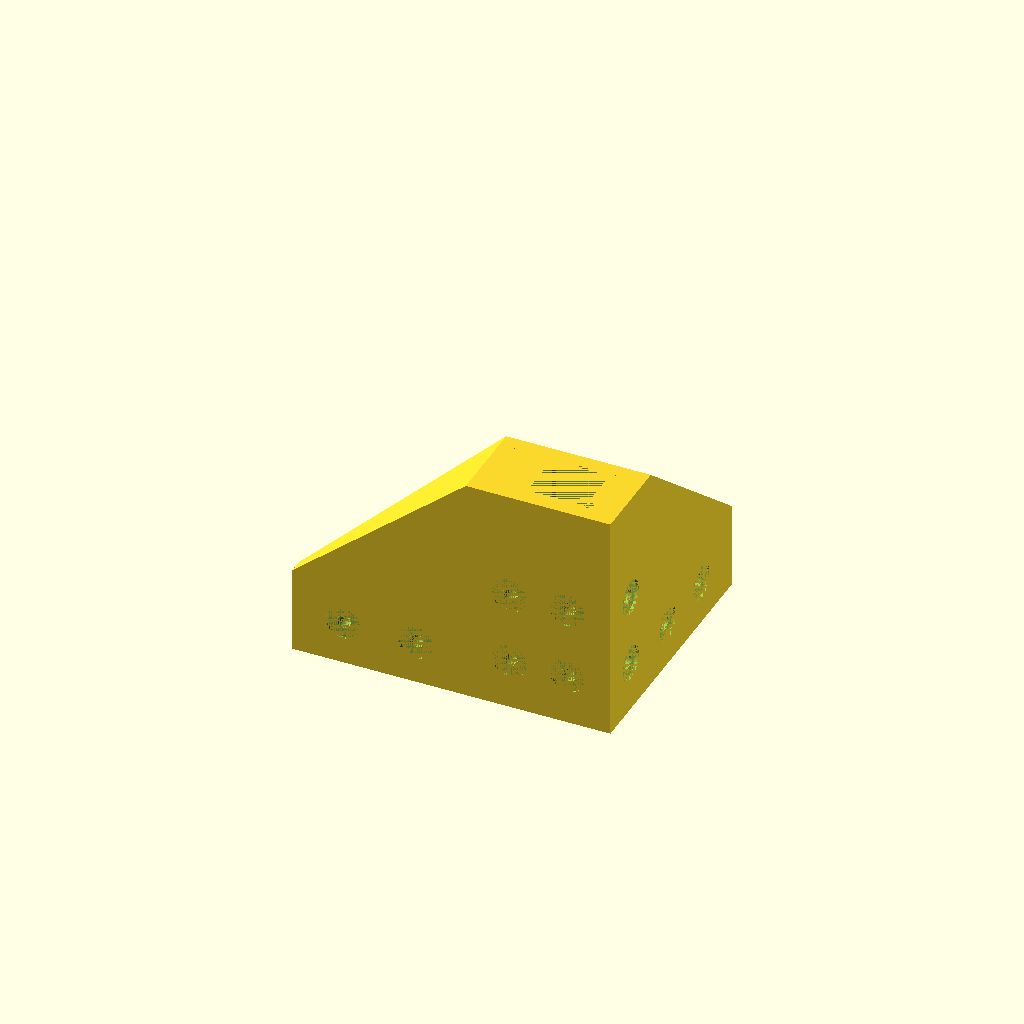
Cell 1 — every parameter at its default value.
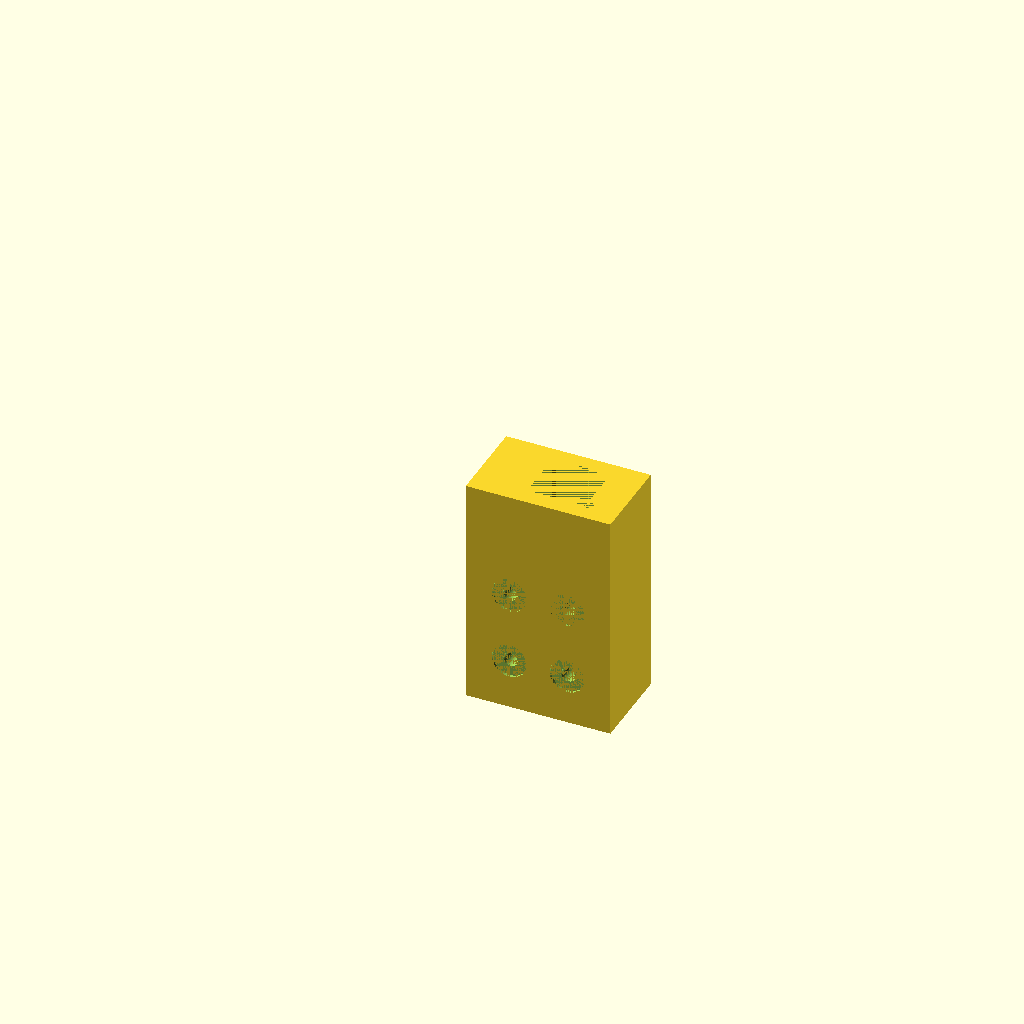
Cell 2 — testPiece set to true, the other parameters unchanged.
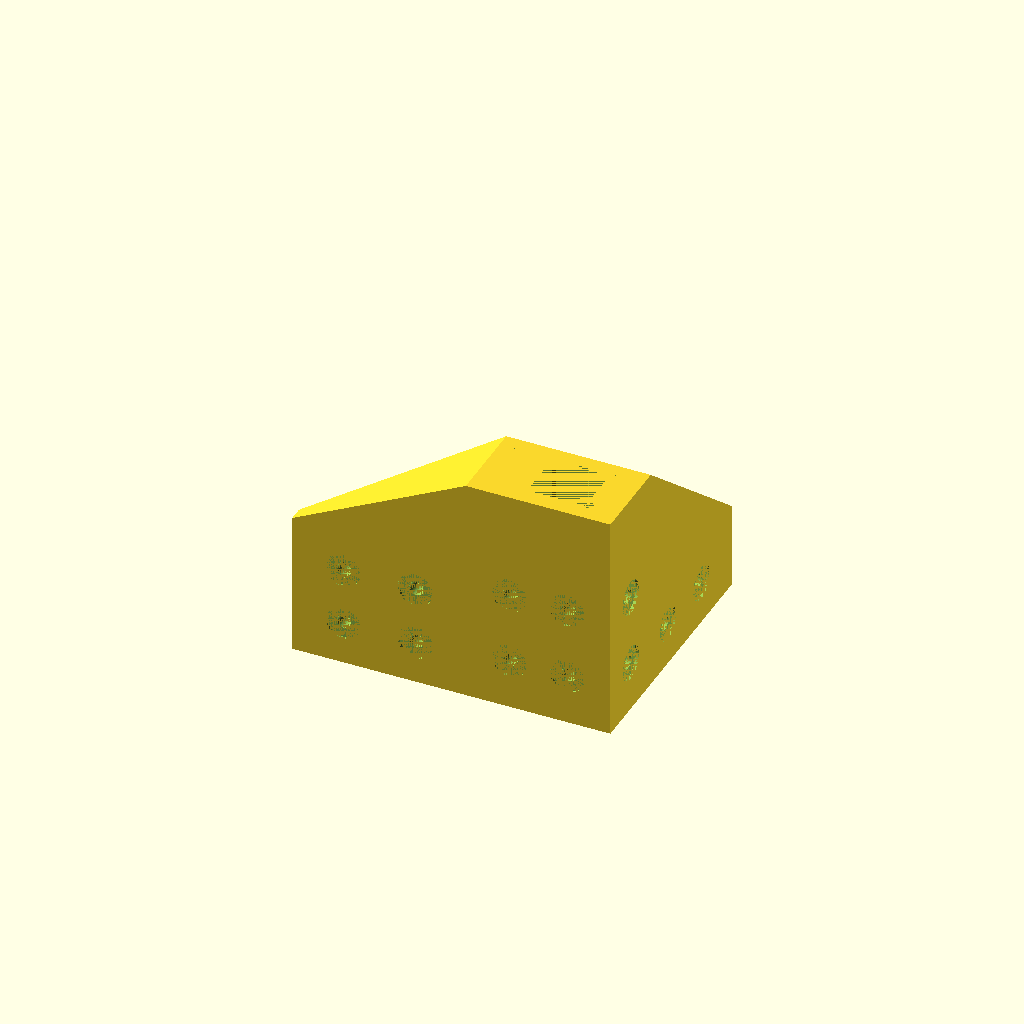
Cell 3: xExtrusionWidthSections = 2 (everything else at default).
All cells are drawn from one camera (rotation 55°, 0°, 25°, orthographic, colour scheme Cornfield), so only the parameter changes between them.
The OpenSCAD source (d-bot/src/vslot-corners/vslot.scad):
testPiece = false;
xExtrusionWidthSections = 1;
xExtrusionDepthSections = 1;
xExtrusionLength = 60;
xEndClosed = true;
yExtrusionWidthSections = 1;
yExtrusionDepthSections = 1;
yExtrusionLength = 65;
yEndClosed = true;
zExtrusionWidthSections = 2;
zExtrusionDepthSections = 1;
zExtrusionLength = 80;
zEndClosed = true;
tolerance=0.03;
lengthHoleSpacing=25;
wallWidth=5;
vslotIndentHeight=1;
sectionWidth=20;



if (testPiece) {
    difference() {
        linear_extrude(height=zExtrusionLength)
            square([
                sectionWidth*zExtrusionWidthSections+wallWidth*2,
                sectionWidth*zExtrusionDepthSections+wallWidth*2
            ]);
        translate([wallWidth, wallWidth, 0]) {
            linear_extrude(height=zExtrusionLength)
            VSlot2dProfile(
                sectionCountWidth=zExtrusionWidthSections, 
                sectionCountDepth=zExtrusionDepthSections,
                indentHeight=vslotIndentHeight,
                tolerance=tolerance
            );
        };  
        negativeSpaceHoles(
            extrusionLength=zExtrusionLength,
            fullIndentHeight=wallWidth+vslotIndentHeight,
            firstIndentOffset=wallWidth,
            widthSections=zExtrusionWidthSections,
            lengthHoleSpacing=lengthHoleSpacing
        );
    };
}
else {
    ThreeCornerVslot(
        sectionWidth = sectionWidth,
        wallWidth = wallWidth,
        vslotIndentHeight = vslotIndentHeight,
        xExtrusionWidthSections = xExtrusionWidthSections,
        xExtrusionDepthSections = xExtrusionDepthSections,
        xExtrusionLength = xExtrusionLength,
        xEndClosed = xEndClosed,
        yExtrusionWidthSections = yExtrusionWidthSections,
        yExtrusionDepthSections = yExtrusionDepthSections,
        yExtrusionLength = yExtrusionLength,
        yEndClosed = yEndClosed,
        zExtrusionWidthSections = zExtrusionWidthSections,
        zExtrusionDepthSections = zExtrusionDepthSections,
        zExtrusionLength = zExtrusionLength,
        zEndClosed = zEndClosed,
        tolerance = tolerance,
        lengthHoleSpacing = lengthHoleSpacing
    );
}

module extrusionIndent(_indentWidthInside, _indentWidthOutside, _indentHeight) {
    polygon(points=[
            [0,0], 
            [(_indentWidthOutside-_indentWidthInside)/2, _indentHeight], 
            [_indentWidthInside + (_indentWidthOutside-_indentWidthInside)/2, _indentHeight],
            [_indentWidthOutside, 0]
        ]);
};

module VSlot2dProfile(
    extrusionLength = 50,
    sectionWidth = 20,
    indentWidthOutside = 9,
    indentWidthInside = 7,
    indentHeight = 1,
    sectionCountWidth = 3,
    sectionCountDepth = 1,
    topIndent = true,
    bottomIndent = true,
    leftIndent = true,
    rightIndent = true,
    tolerance = 0.8
)
{
    translate([-tolerance/2,-tolerance/2,0]) difference() {
        
            square(
                size=[
                    sectionWidth*sectionCountWidth+tolerance, 
                    sectionWidth*sectionCountDepth+tolerance
                ]
            );
        for(i = [0:sectionCountWidth]) {
            // bottom indents
            if (bottomIndent) 
                translate([i * sectionWidth + (sectionWidth-indentWidthOutside)/2, 0, 0])
                extrusionIndent(indentWidthInside,indentWidthOutside,indentHeight);
            
            // top indents
            if (topIndent)
                translate([
                    i * sectionWidth + (sectionWidth-indentWidthOutside)/2, 
                    sectionWidth*sectionCountDepth+tolerance, 
                    0
                ])
                rotate([180,0,0])
                extrusionIndent(indentWidthInside,indentWidthOutside,indentHeight);
        }
        for(i = [0:sectionCountDepth]) {
            // left side indent
            if (leftIndent)
                translate([0, (i+1) * sectionWidth - (sectionWidth-indentWidthOutside)/2, 0])
                rotate([0,0,-90]) 
                extrusionIndent(indentWidthInside,indentWidthOutside,indentHeight);
            
            // right side inden
            if (rightIndent)
                translate([
                    sectionWidth*sectionCountWidth + tolerance, 
                    i * sectionWidth + (sectionWidth-indentWidthOutside)/2, 
                    0
                ])
                rotate([0,0,90]) 
                extrusionIndent(indentWidthInside,indentWidthOutside,indentHeight);
        }
    }
};

module negativeSpaceHoles(
    largeHoleIndent = 1,
    largeHoleRadius = 6, // was 5 in original
    smallHoleRadius = 2.5,
    widthHoleSpacing = 20,
    lengthHoleSpacing,
    extrusionLength,
    fullIndentHeight,
    firstIndentOffset,
    widthSections
    ) 
{
    for (p = [lengthHoleSpacing/2+firstIndentOffset:lengthHoleSpacing:extrusionLength-firstIndentOffset-lengthHoleSpacing/2]) {
        translate([0,0,p]) 
        for (s = [firstIndentOffset+widthHoleSpacing/2:widthHoleSpacing:widthHoleSpacing*widthSections]) {
            translate([s,0,0])
            rotate([-90,0,0]) {
                cylinder(h=largeHoleIndent,r=largeHoleRadius,center=false, $fn=90);
                cylinder(h=fullIndentHeight,r=smallHoleRadius,center=false, $fn=90);
            };
        }
    };
}

module ThreeCornerVslot(
    sectionWidth = 20,
    wallWidth = 5,
    vslotIndentHeight = 1,
    xExtrusionWidthSections = 2,
    xExtrusionDepthSections = 1,
    xExtrusionLength = 70,
    xEndClosed = true,
    yExtrusionWidthSections = 2,
    yExtrusionDepthSections = 1,
    yExtrusionLength = 70,
    yEndClosed = true,
    zExtrusionWidthSections = 1,
    zExtrusionDepthSections = 2,
    zExtrusionLength = 70,
    zEndClosed = true,
    tolerance=0.8,
    lengthHoleSpacing = 20,
)
{
    xEndOffset = 
        xEndClosed 
        ? wallWidth+vslotIndentHeight
        : 2*wallWidth + sectionWidth*zExtrusionWidthSections;
    yEndOffset = 
        yEndClosed 
        ? vslotIndentHeight
        : wallWidth + sectionWidth*zExtrusionDepthSections;
    zEndOffset = zEndClosed ? wallWidth : 0;
    
    difference() {
        hull() { 
            linear_extrude(height=zExtrusionLength)
                square([
                    sectionWidth*zExtrusionWidthSections+wallWidth*2,
                    sectionWidth*zExtrusionDepthSections+wallWidth*2
                ]);
            rotate([0,-90,0]) 
                linear_extrude(height=xExtrusionLength)
                square([
                    sectionWidth*xExtrusionWidthSections + 2*wallWidth,
                    wallWidth
                ]);
            
            translate([sectionWidth*zExtrusionWidthSections + wallWidth,
                    sectionWidth*zExtrusionDepthSections + wallWidth,
                    0
                ])
                rotate([-90,-90,0])
                linear_extrude(height=yExtrusionLength)
                square([
                    sectionWidth*yExtrusionWidthSections + 2*wallWidth,
                    wallWidth
                ]);
        };

        /* add hole on bottom for foot */
        translate([35,15,-1]) cylinder($fn=30,r=2.5,h=20);
        
        translate([wallWidth, wallWidth, zEndOffset]) {
            linear_extrude(height=zExtrusionLength-zEndOffset)
            VSlot2dProfile(
                sectionCountWidth=zExtrusionWidthSections, 
                sectionCountDepth=zExtrusionDepthSections,
                indentHeight=vslotIndentHeight,
                tolerance=tolerance
            );
        };  
        negativeSpaceHoles(
            extrusionLength=zExtrusionLength,
            fullIndentHeight=wallWidth+vslotIndentHeight,
            firstIndentOffset=wallWidth,
            widthSections=zExtrusionWidthSections,
            lengthHoleSpacing=lengthHoleSpacing
        );

        rotate([0,-90,0]) {
            translate([wallWidth, wallWidth, -xEndOffset]) 
                linear_extrude(height=xExtrusionLength+xEndOffset)
                VSlot2dProfile(
                    sectionCountWidth=xExtrusionWidthSections, 
                    sectionCountDepth=xExtrusionDepthSections,
                    indentHeight=vslotIndentHeight,
                    tolerance=tolerance
                );
            negativeSpaceHoles(
                extrusionLength=xExtrusionLength,
                fullIndentHeight=wallWidth+vslotIndentHeight,
                firstIndentOffset=wallWidth,
                widthSections=xExtrusionWidthSections,
                lengthHoleSpacing=lengthHoleSpacing
            );
        };
            
        translate([zExtrusionWidthSections*sectionWidth+wallWidth*2,0,0])
        rotate([0,0,90])
            negativeSpaceHoles(
                extrusionLength=zExtrusionLength,
                fullIndentHeight=wallWidth+vslotIndentHeight,
                firstIndentOffset=wallWidth,
                widthSections=zExtrusionDepthSections,
                lengthHoleSpacing=lengthHoleSpacing
            );
        
        translate([
            sectionWidth*(zExtrusionWidthSections-yExtrusionDepthSections),
            sectionWidth*zExtrusionDepthSections+wallWidth-yEndOffset,
            0])
        {
            rotate([-90,-90,0]) {
                translate([wallWidth, wallWidth, 0])
                linear_extrude(height=yExtrusionLength+yEndOffset)
                VSlot2dProfile(
                    sectionCountWidth=yExtrusionWidthSections, 
                    sectionCountDepth=yExtrusionDepthSections,
                    indentHeight=vslotIndentHeight,
                    tolerance=tolerance
                );             
            };
        };
            
          
        translate([sectionWidth*zExtrusionWidthSections + wallWidth*2,
                sectionWidth*zExtrusionDepthSections + wallWidth,
                sectionWidth*yExtrusionWidthSections + wallWidth*2
            ])
            rotate([0,90,90])
            negativeSpaceHoles(
                extrusionLength=yExtrusionLength,
                fullIndentHeight=wallWidth+vslotIndentHeight,
                firstIndentOffset=wallWidth,
                widthSections=yExtrusionWidthSections,
                lengthHoleSpacing=lengthHoleSpacing
            );
          
    };   
}
        
Parameter table extracted from the source (name, type, default, range or options):
testPiece: bool, default false
xExtrusionWidthSections: number, default 1
xExtrusionDepthSections: number, default 1
xExtrusionLength: number, default 60
xEndClosed: bool, default true
yExtrusionWidthSections: number, default 1
yExtrusionDepthSections: number, default 1
yExtrusionLength: number, default 65
yEndClosed: bool, default true
zExtrusionWidthSections: number, default 2
zExtrusionDepthSections: number, default 1
zExtrusionLength: number, default 80
zEndClosed: bool, default true
tolerance: number, default 0.03
lengthHoleSpacing: number, default 25
wallWidth: number, default 5
vslotIndentHeight: number, default 1
sectionWidth: number, default 20
